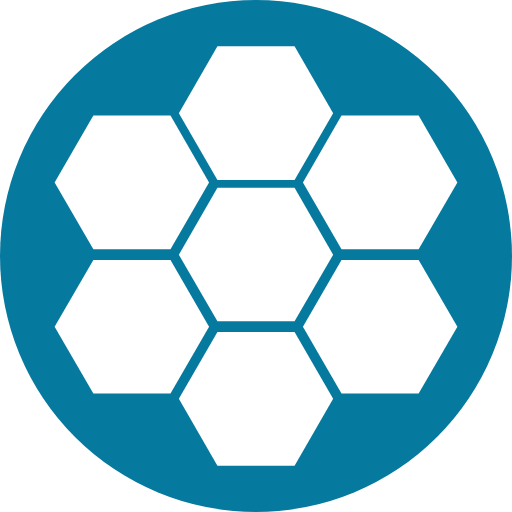
t = 0.00 s
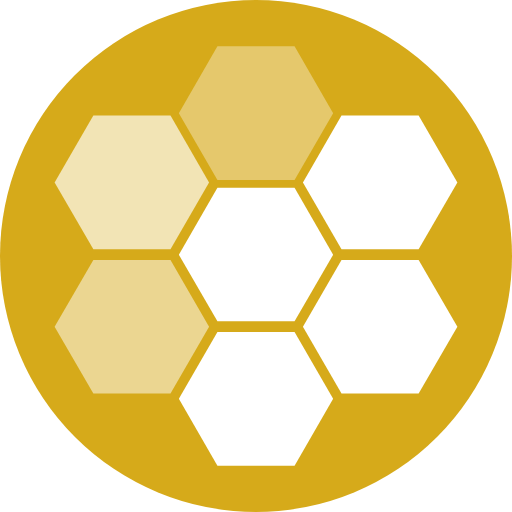
t = 0.50 s
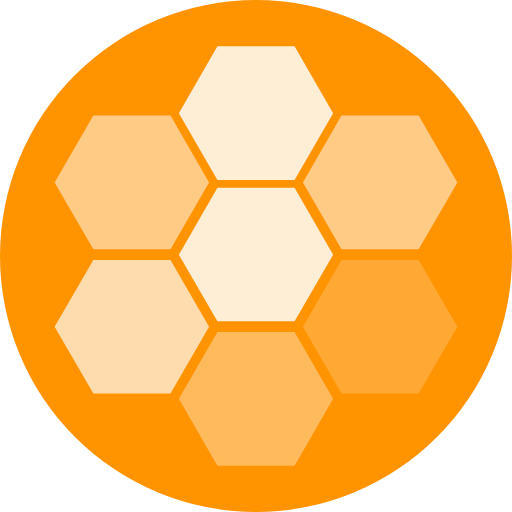
t = 1.00 s
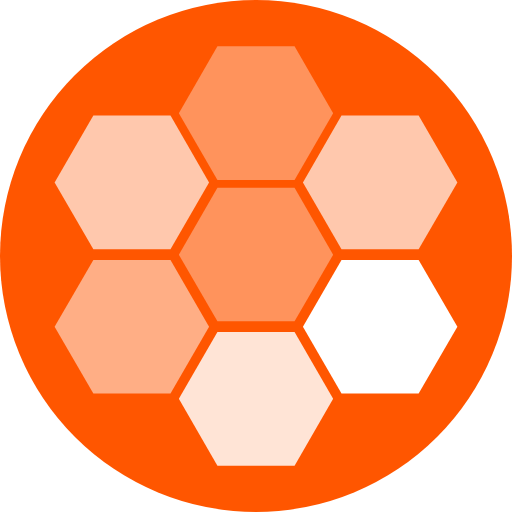
t = 1.50 s
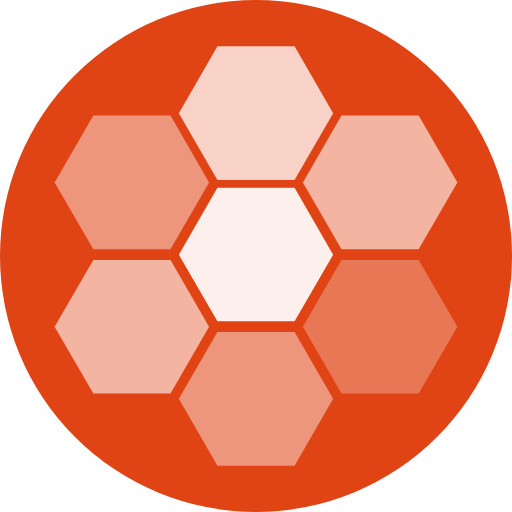
t = 1.95 s
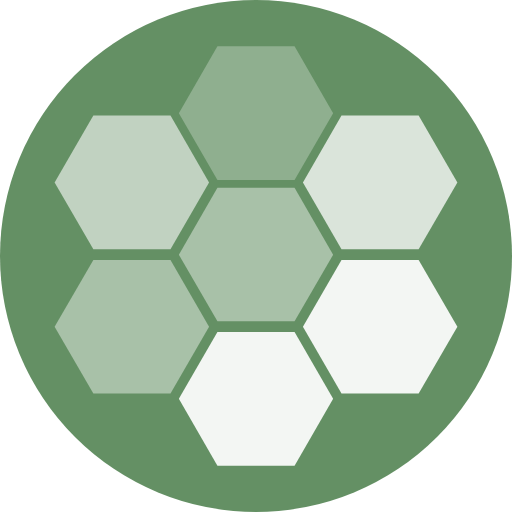
t = 2.55 s

The animated SVG that drew these frames (rendered in a browser with its animation timeline set to each time). Animation: 8 SMIL elements (animate=8); one cycle of 3.00 s, repeats indefinitely.

<?xml version="1.0" encoding="utf-8"?>
<!-- Generator: Adobe Illustrator 22.1.0, SVG Export Plug-In . SVG Version: 6.00 Build 0)  -->
<svg version="1.1" id="Layer_1" xmlns="http://www.w3.org/2000/svg" xmlns:xlink="http://www.w3.org/1999/xlink" x="0px" y="0px"
	 viewBox="0 0 300 300" style="enable-background:new 0 0 300 300;" xml:space="preserve">
<style type="text/css">
	.st0{fill:#06799F;}
	.st1{fill:#FFFFFF;}
</style>
<circle class="st0" cx="150" cy="150" r="150">
	<animate attributeName="fill" values="#06799F;#FFB400;#FF8300;#FF2800;#839750;#06799F" dur="3s" repeatCount="indefinite" />
</circle>
<g>
		<polygon class="st1" points="172.6,27.1 127.4,27.1 104.8,66.3 127.4,105.5 172.6,105.5 195.2,66.3">
			<animate attributeName="fill-opacity"
			 begin="100ms" dur="1s"
			 values="1;.2;1" calcMode="linear"
			 repeatCount="indefinite" />
		</polygon>

		<polygon class="st1" points="172.6,110 127.4,110 104.8,149.2 127.4,188.3 172.6,188.3 195.2,149.2 		">
			<animate attributeName="fill-opacity"
			 begin="900ms" dur="1s"
			 values="1;.2;1" calcMode="linear"
			 repeatCount="indefinite" />
		</polygon>

		<polygon class="st1" points="172.6,194.5 127.4,194.5 104.8,233.7 127.4,272.9 172.6,272.9 195.2,233.7 		">
			<animate attributeName="fill-opacity"
			 begin="600ms" dur="1s"
			 values="1;.2;1" calcMode="linear"
			 repeatCount="indefinite" />
		</polygon>

		<polygon class="st1" points="245.3,67.7 200.1,67.7 177.5,106.9 200.1,146.1 245.3,146.1 268,106.9 		">
			<animate attributeName="fill-opacity"
			 begin="700ms" dur="1s"
			 values="1;.2;1" calcMode="linear"
			 repeatCount="indefinite" />
		</polygon>


		<polygon class="st1" points="99.9,67.7 54.7,67.7 32,106.9 54.7,146.1 99.9,146.1 122.5,106.9 		">
			<animate attributeName="fill-opacity"
			 begin="300ms" dur="1s"
			 values="1;.2;1" calcMode="linear"
			 repeatCount="indefinite" />
		</polygon>


		<polygon class="st1" points="99.9,152.3 54.7,152.3 32,191.4 54.7,230.6 99.9,230.6 122.5,191.4 		">
			<animate attributeName="fill-opacity"
			 begin="200ms" dur="1s"
			 values="1;.2;1" calcMode="linear"
			 repeatCount="indefinite" />
		</polygon>


		<polygon class="st1" points="245.3,152.3 200.1,152.3 177.5,191.4 200.1,230.6 245.3,230.6 268,191.4 		">
			<animate attributeName="fill-opacity"
			 begin="500ms" dur="1s"
			 values="1;.2;1" calcMode="linear"
			 repeatCount="indefinite" />
		</polygon>

</g>
</svg>
